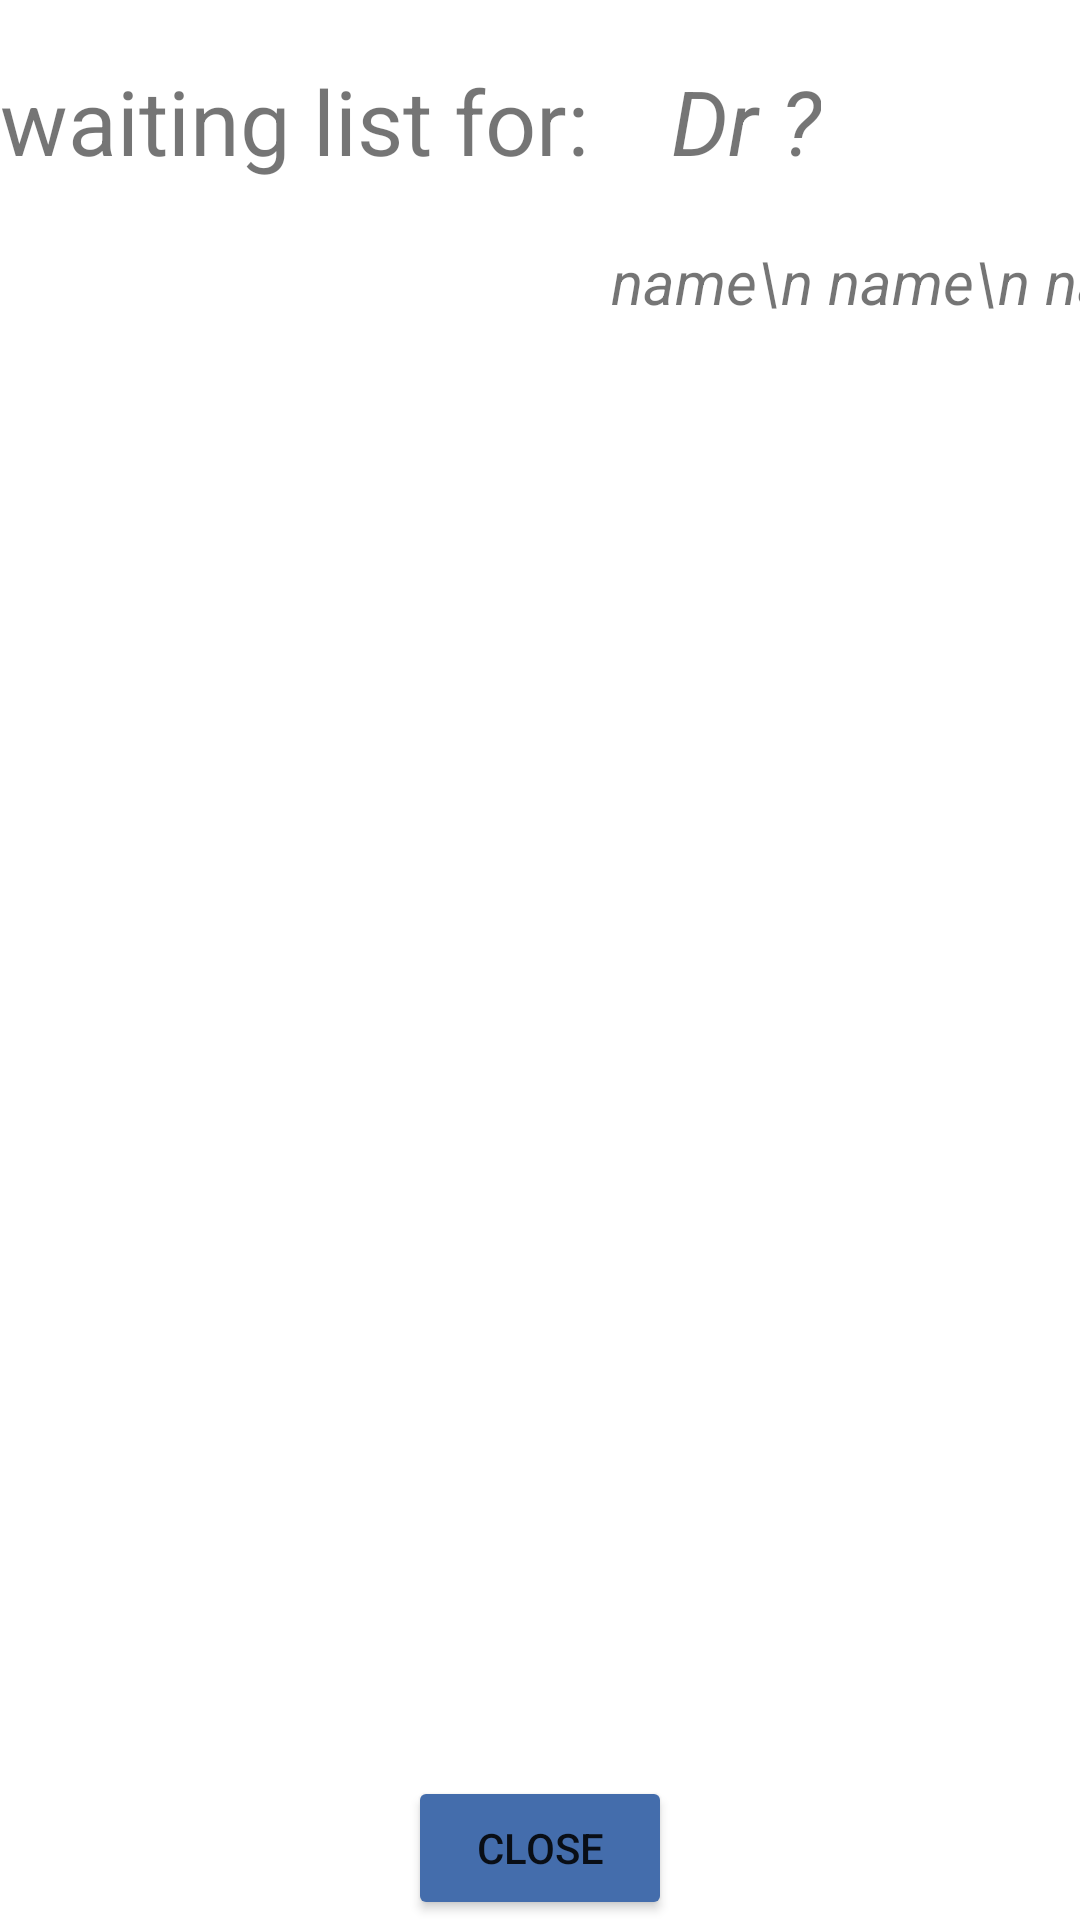

This screen was rendered from an Android layout file. Write that file and the resources it references.
<!-- AndroidManifest.xml: application theme Theme.DoctorAppointmentApp -->
<!-- res/layout/waiting_list_popup.xml -->
<?xml version="1.0" encoding="utf-8"?>
<androidx.constraintlayout.widget.ConstraintLayout
    android:id="@+id/constraintLayout"
    xmlns:android="http://schemas.android.com/apk/res/android"
    xmlns:app="http://schemas.android.com/apk/res-auto"
    xmlns:tools="http://schemas.android.com/tools"
    android:layout_width="match_parent"
    android:layout_height="match_parent"
    android:background="@color/white"
    tools:context=".PatientActivity">

    <TextView
        android:id="@+id/waiting_list_text"
        android:layout_width="wrap_content"
        android:layout_height="wrap_content"
        android:text="waiting list for: "
        android:layout_marginTop="20dp"
        android:textSize="30dp"
        app:layout_constraintLeft_toLeftOf="parent"
        app:layout_constraintTop_toTopOf="parent" />

    <TextView
        android:id="@+id/dr_name"
        android:layout_width="wrap_content"
        android:layout_height="wrap_content"
        android:text="Dr ?"
        android:layout_marginLeft="20dp"
        android:layout_marginTop="20dp"
        android:textStyle="italic"
        android:textSize="30dp"
        app:layout_constraintLeft_toRightOf="@+id/waiting_list_text"
        app:layout_constraintTop_toTopOf="parent" />

    <TextView
        android:id="@+id/waiting_list"
        android:layout_width="wrap_content"
        android:layout_height="wrap_content"
        android:text="name\n name\n name\n"
        android:layout_marginTop="20dp"
        android:textStyle="italic"
        android:textSize="20dp"
        app:layout_constraintLeft_toRightOf="@+id/waiting_list_text"
        app:layout_constraintTop_toBottomOf="@id/waiting_list_text" />



    
    <Button
        android:id="@+id/close_button"
        android:layout_width="wrap_content"
        android:layout_height="wrap_content"
        android:backgroundTint="#446DAC"
        android:text="close"
        app:layout_constraintEnd_toEndOf="parent"
        app:layout_constraintStart_toStartOf="parent"
        app:layout_constraintBottom_toBottomOf="parent"
         />




</androidx.constraintlayout.widget.ConstraintLayout>
<!-- resources referenced by this layout -->
<resources>
  <style name="Theme.DoctorAppointmentApp" parent="Theme.MaterialComponents.DayNight.NoActionBar">
          
          <item name="colorPrimary">#446DAC</item>
          <item name="colorPrimaryVariant">#446DAC</item>
          <item name="colorOnPrimary">@color/white</item>
          
          <item name="colorSecondary">#446DAC</item>
          <item name="colorSecondaryVariant">#446DAC</item>
          <item name="colorOnSecondary">@color/black</item>
          
          <item name="android:statusBarColor" tools:targetApi="l">?attr/colorPrimaryVariant</item>
          
      </style>
  <!-- not gathered from this repository: default colours our renderer supplied (Android Studio template values) -->
  <color name="black">#FF000000</color>
  <color name="white">#FFFFFFFF</color>
</resources>
